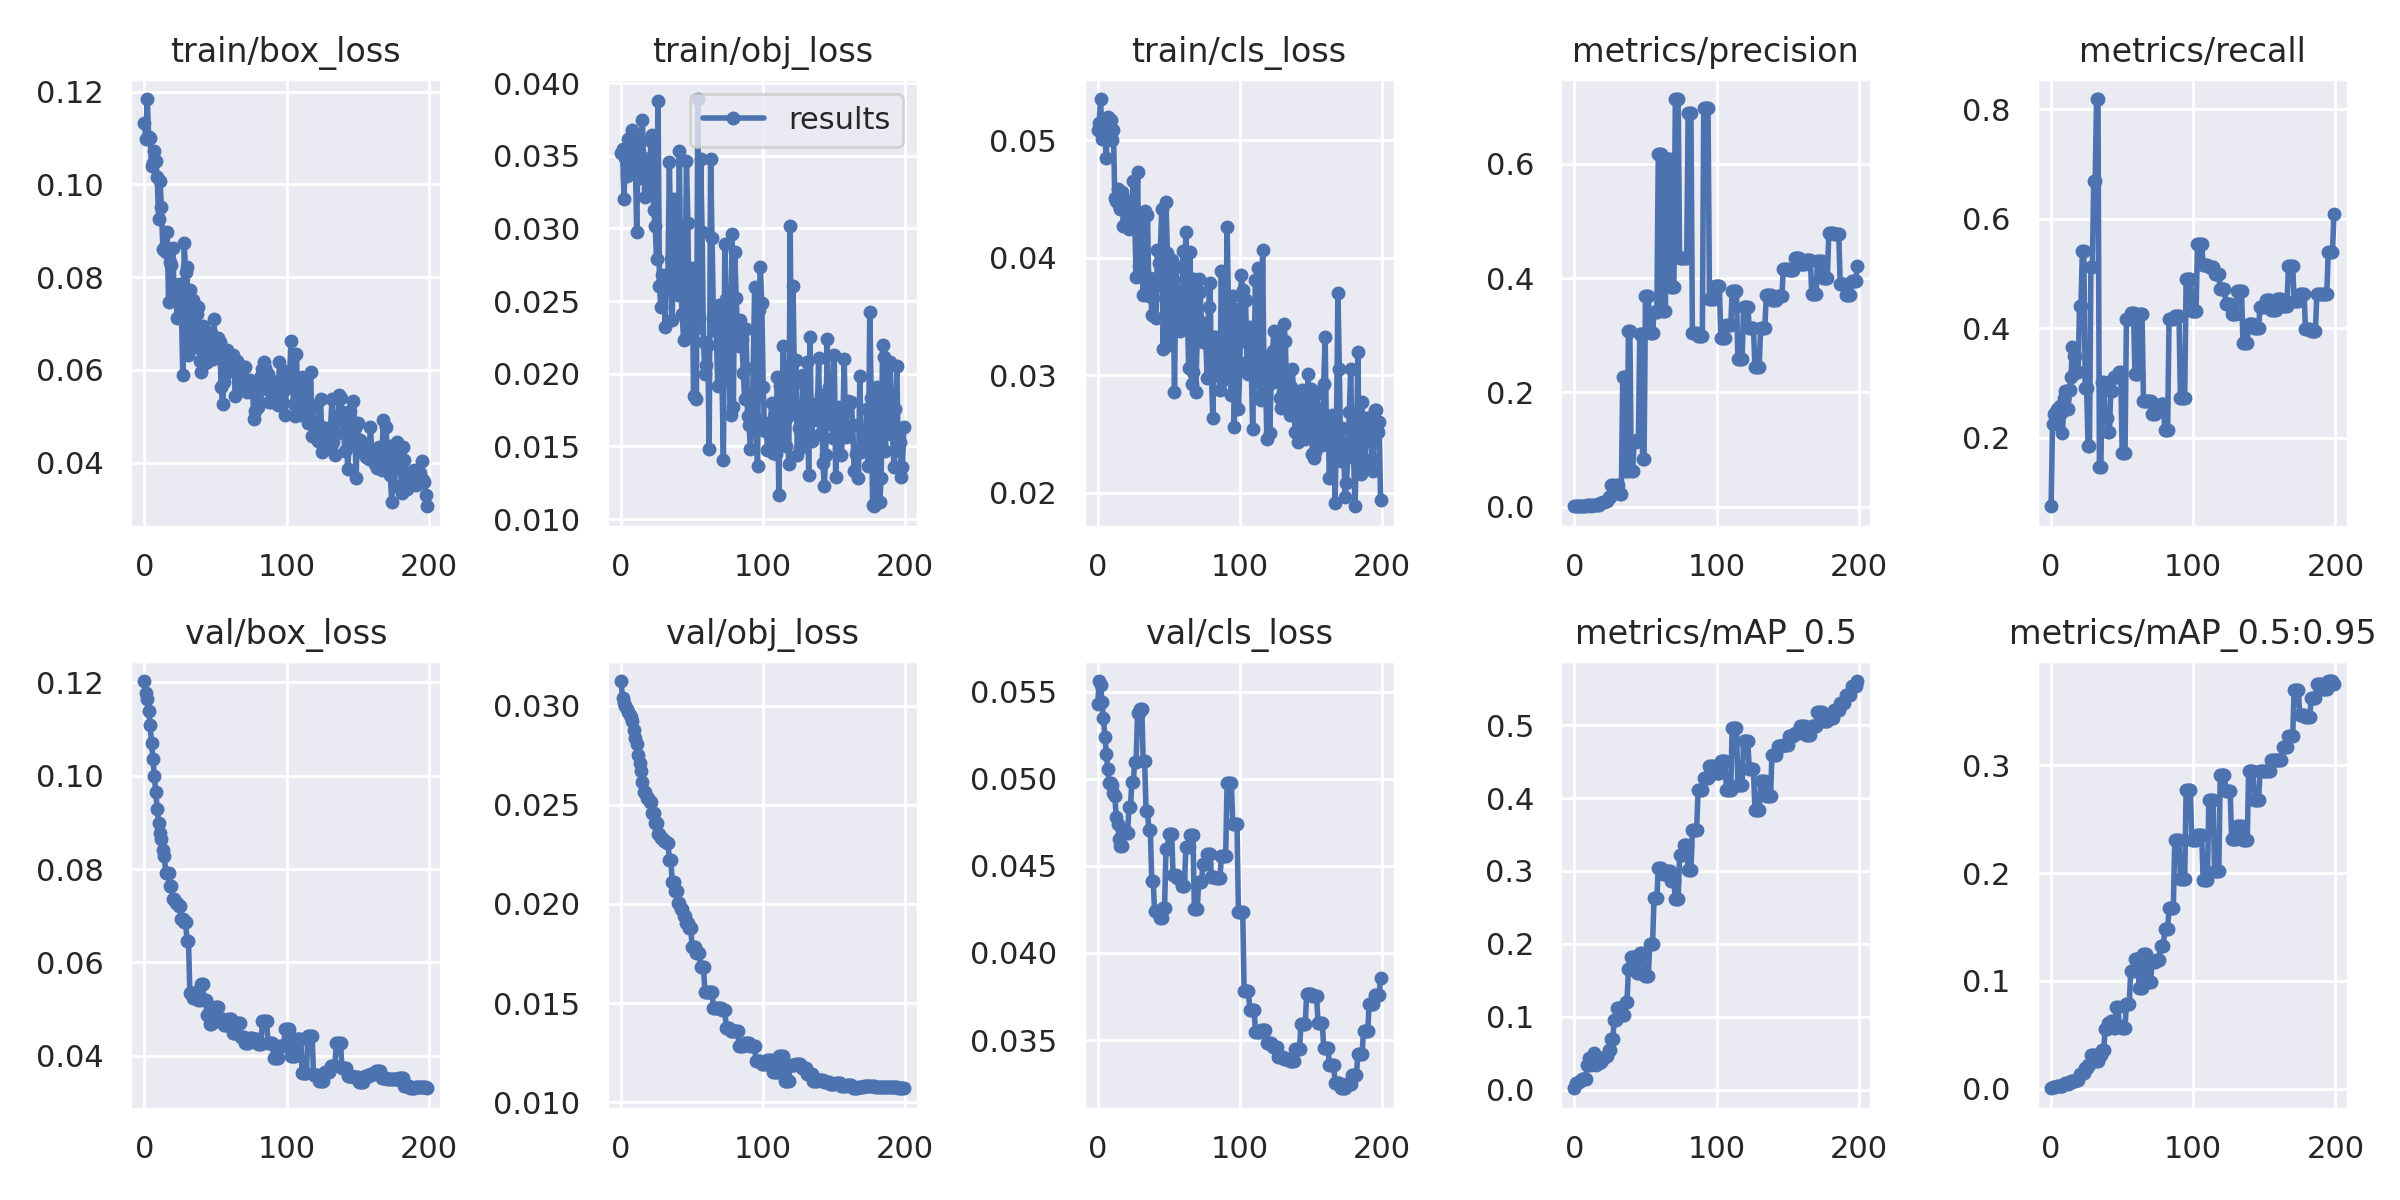

The file beside this chart, header and first rows:
epoch, train/box_loss, train/obj_loss, train/cls_loss, metrics/precision, metrics/recall, metrics/mAP_0.5, metrics/mAP_0.5:0.95, val/box_loss, val/obj_loss, val/cls_loss, x/lr0, x/lr1, x/lr2
0, 0.1133, 0.03517, 0.05087, 0.0009058, 0.0744, 0.001736, 0.0003689, 0.1203, 0.03124, 0.05429, 0.1, 0, 0
1, 0.1099, 0.03549, 0.05149, 0.00171, 0.2247, 0.00836, 0.001506, 0.1178, 0.03037, 0.0556, 0.0991, 9.9505e-05, 9.9505e-05
2, 0.1184, 0.03201, 0.05352, 0.00179, 0.2429, 0.009159, 0.001581, 0.1165, 0.03015, 0.05536, 0.0982, 0.000198, 0.000198
3, 0.1102, 0.03483, 0.05015, 0.002033, 0.2456, 0.01055, 0.001726, 0.1139, 0.02996, 0.05439, 0.0973, 0.0002955, 0.0002955
4, 0.1101, 0.0336, 0.05084, 0.002162, 0.2524, 0.01186, 0.00207, 0.1108, 0.02982, 0.0535, 0.09639, 0.0003921, 0.0003921
5, 0.1041, 0.03618, 0.0505, 0.002152, 0.2524, 0.01412, 0.002116, 0.1071, 0.0297, 0.05238, 0.09549, 0.0004876, 0.0004876
6, 0.1047, 0.03427, 0.04851, 0.002109, 0.2581, 0.01502, 0.002161, 0.1036, 0.02954, 0.05141, 0.09458, 0.0005822, 0.0005822
7, 0.1071, 0.03445, 0.05202, 0.001953, 0.2456, 0.01476, 0.001993, 0.09985, 0.02943, 0.05057, 0.09368, 0.0006757, 0.0006757
8, 0.1051, 0.03677, 0.05069, 0.00196, 0.2081, 0.01468, 0.002346, 0.09641, 0.02921, 0.04977, 0.09277, 0.0007683, 0.0007683
9, 0.1017, 0.03589, 0.05174, 0.002554, 0.2721, 0.03396, 0.004271, 0.09288, 0.0288, 0.04974, 0.09186, 0.0008599, 0.0008599
10, 0.09255, 0.03479, 0.05006, 0.00261, 0.2846, 0.04386, 0.005333, 0.08987, 0.02838, 0.04962, 0.09095, 0.0009505, 0.0009505
11, 0.1007, 0.02979, 0.05088, 0.002567, 0.2846, 0.03479, 0.004901, 0.08775, 0.02809, 0.04917, 0.09004, 0.00104, 0.00104
12, 0.09505, 0.03627, 0.04508, 0.002154, 0.2512, 0.03386, 0.0041, 0.08651, 0.02753, 0.04903, 0.08913, 0.001129, 0.001129
13, 0.08598, 0.03347, 0.0448, 0.002296, 0.2876, 0.0463, 0.005572, 0.08413, 0.0271, 0.04781, 0.08822, 0.001216, 0.001216
14, 0.08586, 0.03495, 0.04588, 0.002366, 0.3115, 0.04974, 0.007341, 0.08279, 0.02669, 0.04742, 0.0873, 0.001303, 0.001303
15, 0.08542, 0.03749, 0.04452, 0.002647, 0.3662, 0.03365, 0.006968, 0.07923, 0.02617, 0.04652, 0.08639, 0.001389, 0.001389
16, 0.08978, 0.03395, 0.04417, 0.003453, 0.3496, 0.03603, 0.007356, 0.07926, 0.02566, 0.04616, 0.08547, 0.001473, 0.001473
17, 0.0746, 0.03213, 0.04557, 0.003453, 0.3496, 0.03603, 0.007356, 0.07926, 0.02566, 0.04616, 0.08456, 0.001557, 0.001557
18, 0.08336, 0.03478, 0.04271, 0.006036, 0.3189, 0.03723, 0.00828, 0.0763, 0.02532, 0.04704, 0.08364, 0.00164, 0.00164
19, 0.08267, 0.0327, 0.04494, 0.006036, 0.3189, 0.03723, 0.00828, 0.0763, 0.02532, 0.04704, 0.08272, 0.001721, 0.001721
20, 0.08628, 0.03342, 0.04423, 0.007465, 0.4401, 0.04385, 0.01334, 0.07359, 0.02512, 0.04688, 0.0818, 0.001802, 0.001802
21, 0.07559, 0.03602, 0.04341, 0.007465, 0.4401, 0.04385, 0.01334, 0.07359, 0.02512, 0.04688, 0.08088, 0.001882, 0.001882
22, 0.07803, 0.03646, 0.04244, 0.01058, 0.5405, 0.04624, 0.01497, 0.07269, 0.02457, 0.04836, 0.07996, 0.00196, 0.00196
23, 0.07119, 0.03126, 0.04411, 0.01058, 0.5405, 0.04624, 0.01497, 0.07269, 0.02457, 0.04836, 0.07904, 0.002038, 0.002038
24, 0.07861, 0.03014, 0.04421, 0.0164, 0.2912, 0.0537, 0.01946, 0.07212, 0.02408, 0.0498, 0.07812, 0.002115, 0.002115
25, 0.07783, 0.02789, 0.04651, 0.0164, 0.2912, 0.0537, 0.01946, 0.07212, 0.02408, 0.0498, 0.07719, 0.002191, 0.002191
26, 0.07369, 0.03878, 0.04314, 0.03797, 0.1845, 0.06907, 0.0223, 0.06921, 0.02354, 0.05097, 0.07626, 0.002265, 0.002265
27, 0.05901, 0.02602, 0.03836, 0.03797, 0.1845, 0.06907, 0.0223, 0.06921, 0.02354, 0.05097, 0.07534, 0.002339, 0.002339
28, 0.08731, 0.02461, 0.0473, 0.0323, 0.5107, 0.09551, 0.03105, 0.06867, 0.02332, 0.05376, 0.07441, 0.002412, 0.002412
29, 0.08105, 0.02681, 0.03931, 0.0323, 0.5107, 0.09551, 0.03105, 0.06867, 0.02332, 0.05376, 0.07348, 0.002484, 0.002484
30, 0.08214, 0.02632, 0.0431, 0.03788, 0.6684, 0.1119, 0.03092, 0.06465, 0.02316, 0.05402, 0.07255, 0.002554, 0.002554
31, 0.06324, 0.02322, 0.04046, 0.03788, 0.6684, 0.1119, 0.03092, 0.06465, 0.02316, 0.05402, 0.07162, 0.002624, 0.002624
32, 0.07725, 0.02658, 0.03683, 0.02313, 0.8185, 0.1125, 0.02552, 0.05357, 0.02308, 0.05099, 0.07069, 0.002693, 0.002693
33, 0.07308, 0.0269, 0.04396, 0.02313, 0.8185, 0.1125, 0.02552, 0.05357, 0.02308, 0.05099, 0.06976, 0.002761, 0.002761
34, 0.07505, 0.03459, 0.03711, 0.2262, 0.1454, 0.1029, 0.03156, 0.0523, 0.02224, 0.04813, 0.06883, 0.002828, 0.002828
35, 0.06704, 0.0279, 0.04368, 0.2262, 0.1454, 0.1029, 0.03156, 0.0523, 0.02224, 0.04813, 0.06789, 0.002894, 0.002894
36, 0.06492, 0.02372, 0.03673, 0.06332, 0.3016, 0.1203, 0.03618, 0.05375, 0.02109, 0.04706, 0.06696, 0.002959, 0.002959
37, 0.07197, 0.03204, 0.03832, 0.06332, 0.3016, 0.1203, 0.03618, 0.05375, 0.02109, 0.04706, 0.06602, 0.003022, 0.003022
38, 0.07362, 0.03194, 0.03516, 0.3073, 0.2354, 0.1649, 0.05509, 0.05188, 0.02065, 0.04414, 0.06509, 0.003085, 0.003085
39, 0.06199, 0.02878, 0.03739, 0.3073, 0.2354, 0.1649, 0.05509, 0.05188, 0.02065, 0.04414, 0.06415, 0.003147, 0.003147
40, 0.05955, 0.0254, 0.03818, 0.06223, 0.2104, 0.1819, 0.06109, 0.05549, 0.02003, 0.0424, 0.06321, 0.003208, 0.003208
41, 0.06952, 0.03534, 0.03489, 0.06223, 0.2104, 0.1819, 0.06109, 0.05549, 0.02003, 0.0424, 0.06227, 0.003268, 0.003268
42, 0.06119, 0.02596, 0.04063, 0.114, 0.2854, 0.1812, 0.06322, 0.05204, 0.01976, 0.04233, 0.06133, 0.003327, 0.003327
43, 0.06704, 0.0241, 0.03957, 0.114, 0.2854, 0.1812, 0.06322, 0.05204, 0.01976, 0.04233, 0.06039, 0.003385, 0.003385
44, 0.06179, 0.02231, 0.04043, 0.117, 0.3104, 0.1596, 0.05624, 0.04884, 0.01941, 0.04201, 0.05944, 0.003442, 0.003442
45, 0.06511, 0.0254, 0.04417, 0.117, 0.3104, 0.1596, 0.05624, 0.04884, 0.01941, 0.04201, 0.0585, 0.003498, 0.003498
46, 0.06708, 0.03464, 0.03228, 0.3017, 0.3104, 0.1878, 0.07604, 0.04677, 0.01904, 0.04257, 0.05755, 0.003553, 0.003553
47, 0.06805, 0.03039, 0.03658, 0.3017, 0.3104, 0.1878, 0.07604, 0.04677, 0.01904, 0.04257, 0.05661, 0.003606, 0.003606
48, 0.06245, 0.02282, 0.04475, 0.08275, 0.3204, 0.1792, 0.05807, 0.04723, 0.01879, 0.04596, 0.05566, 0.003659, 0.003659
49, 0.07088, 0.02586, 0.04041, 0.08275, 0.3204, 0.1792, 0.05807, 0.04723, 0.01879, 0.04596, 0.05471, 0.003711, 0.003711
50, 0.06272, 0.02728, 0.03259, 0.3681, 0.1712, 0.1552, 0.05615, 0.05046, 0.01782, 0.04682, 0.05376, 0.003762, 0.003762
51, 0.06268, 0.01847, 0.03655, 0.3681, 0.1712, 0.1552, 0.05615, 0.05046, 0.01782, 0.04682, 0.05281, 0.003812, 0.003812
52, 0.06688, 0.02307, 0.03985, 0.3681, 0.1712, 0.1552, 0.05615, 0.05046, 0.01782, 0.04682, 0.05186, 0.003861, 0.003861
53, 0.0661, 0.01828, 0.03817, 0.3031, 0.416, 0.2002, 0.07875, 0.0479, 0.01751, 0.04448, 0.05091, 0.003909, 0.003909
54, 0.05628, 0.03891, 0.02857, 0.3031, 0.416, 0.2002, 0.07875, 0.0479, 0.01751, 0.04448, 0.04996, 0.003957, 0.003957
55, 0.05271, 0.02389, 0.03921, 0.3031, 0.416, 0.2002, 0.07875, 0.0479, 0.01751, 0.04448, 0.049, 0.004003, 0.004003
56, 0.05747, 0.03479, 0.03528, 0.3404, 0.4279, 0.263, 0.1088, 0.04655, 0.0168, 0.04428, 0.04805, 0.004048, 0.004048
57, 0.05904, 0.02974, 0.03464, 0.3404, 0.4279, 0.263, 0.1088, 0.04655, 0.0168, 0.04428, 0.04709, 0.004092, 0.004092
58, 0.06433, 0.02221, 0.03378, 0.3404, 0.4279, 0.263, 0.1088, 0.04655, 0.0168, 0.04428, 0.04614, 0.004135, 0.004135
59, 0.06184, 0.02001, 0.03418, 0.6167, 0.3162, 0.304, 0.1206, 0.04789, 0.01554, 0.04384, 0.04518, 0.004177, 0.004177
... 140 more rows
